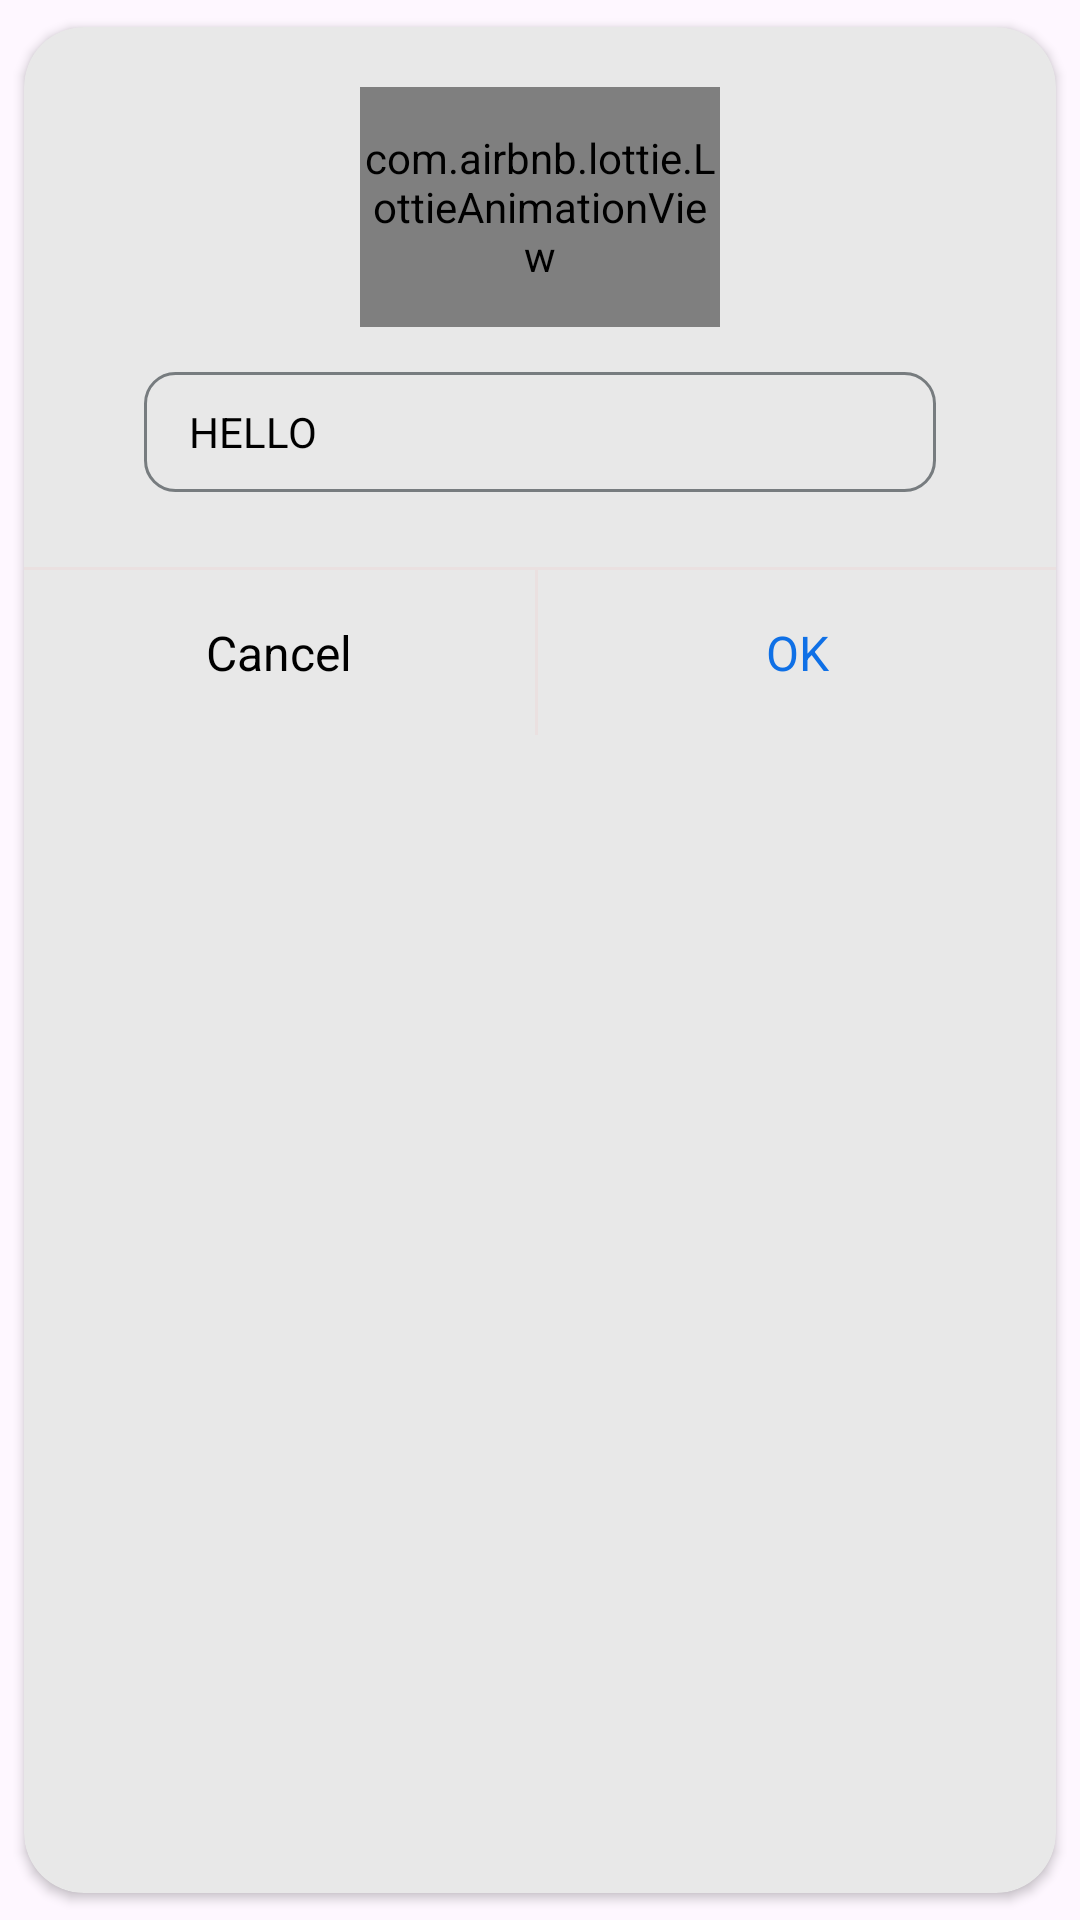

Reconstruct the res/layout file that produces this screen, plus the resources it refers to.
<!-- AndroidManifest.xml: application theme Theme.DTxVoiceRecorder -->
<!-- res/layout/dialog_bottomsheet_save_recording.xml -->
<?xml version="1.0" encoding="utf-8"?>
<androidx.cardview.widget.CardView xmlns:android="http://schemas.android.com/apk/res/android"
    xmlns:app="http://schemas.android.com/apk/res-auto"
    android:id="@+id/pop_sheet"
    android:layout_width="match_parent"
    android:layout_height="wrap_content"
    android:orientation="vertical"
    app:cardBackgroundColor="@color/PopUpWindowBottomColour"
    app:cardCornerRadius="20dp"
    app:cardPreventCornerOverlap="true"
    app:cardUseCompatPadding="true">

    <LinearLayout
        android:layout_width="match_parent"
        android:layout_height="wrap_content"
        android:orientation="vertical">


        <com.airbnb.lottie.LottieAnimationView
            android:id="@+id/lotteView"
            android:layout_width="120dp"
            android:layout_height="80dp"
            android:scaleType="fitCenter"
            app:lottie_autoPlay="true"
            android:layout_marginTop="20dp"
            android:layout_gravity="center"
            app:lottie_fileName="save.json"
            app:lottie_loop="true" />



        <EditText
            android:id="@+id/save_EditText"
            android:layout_width="match_parent"
            android:layout_height="40dp"
            android:layout_marginStart="40dp"
            android:layout_marginTop="15dp"
            android:layout_marginEnd="40dp"
            android:layout_marginBottom="25dp"
            android:background="@drawable/edittext_bg"
            android:paddingStart="15dp"
            android:text="HELLO"
            android:textColor="@color/ImageViewAndTextViewColour"
            android:textSize="14sp"
            android:theme="@style/SearchViewStyle" />


        <View
            android:layout_width="match_parent"
            android:layout_height="1dp"
            android:background="@color/ViewColor" />

        <LinearLayout
            android:layout_width="match_parent"
            android:layout_height="55dp"
            android:orientation="horizontal">

            <TextView
                android:id="@+id/save_CancelText"
                android:layout_width="wrap_content"
                android:layout_height="match_parent"
                android:layout_gravity="center_vertical"
                android:layout_weight="1"
                android:background="@drawable/bg_ripplefactor"
                android:gravity="center"
                android:text="Cancel"
                android:textColor="@color/ImageViewAndTextViewColour"
                android:textSize="16sp" />

            <LinearLayout
                android:layout_width="1dp"
                android:layout_height="match_parent"
                android:orientation="vertical">

                <View
                    android:layout_width="match_parent"
                    android:layout_height="match_parent"
                    android:background="@color/ViewColor" />

            </LinearLayout>

            <TextView
                android:id="@+id/save_OKText"
                android:layout_width="wrap_content"
                android:layout_height="match_parent"
                android:layout_gravity="center"
                android:layout_weight="1"
                android:background="@drawable/bg_ripplefactor"
                android:clickable="true"
                android:gravity="center"
                android:padding="15dp"
                android:text="OK"
                android:textColor="#0F70E6"
                android:textSize="16sp" />

        </LinearLayout>


    </LinearLayout>

</androidx.cardview.widget.CardView>
<!-- resources referenced by this layout -->
<resources>
  <color name="ImageViewAndTextViewColour">#000000</color>
  <color name="PopUpWindowBottomColour">#E8E8E8</color>
  <color name="ViewColor">#EAE0E0</color>
  <!-- drawable edittext_bg (drawable) -->
  <?xml version="1.0" encoding="utf-8"?>
  <shape xmlns:android="http://schemas.android.com/apk/res/android">
      <stroke
          android:width="1dp"
          android:color="#777C7F" />
      <corners
          android:radius="10dp"/>
  </shape>
  <style name="SearchViewStyle" parent="Widget.AppCompat.SearchView">
          <item name="android:textCursorDrawable">@drawable/cursor</item>
          <item name="android:textSize">16sp</item>
      </style>
  <style name="Theme.DTxVoiceRecorder" parent="Theme.Material3.DayNight.NoActionBar">
          
          
  
  
          
          <item name="android:statusBarColor">@color/statusBarLight</item>
  
      </style>
  <!-- drawable cursor (drawable) -->
  <shape xmlns:android="http://schemas.android.com/apk/res/android">
      <size android:width="2dp"
          android:height="2dp"/> 
      <solid android:color="#81B9EA" /> 
  </shape>
  <color name="statusBarLight">#C3C3C3</color>
</resources>
